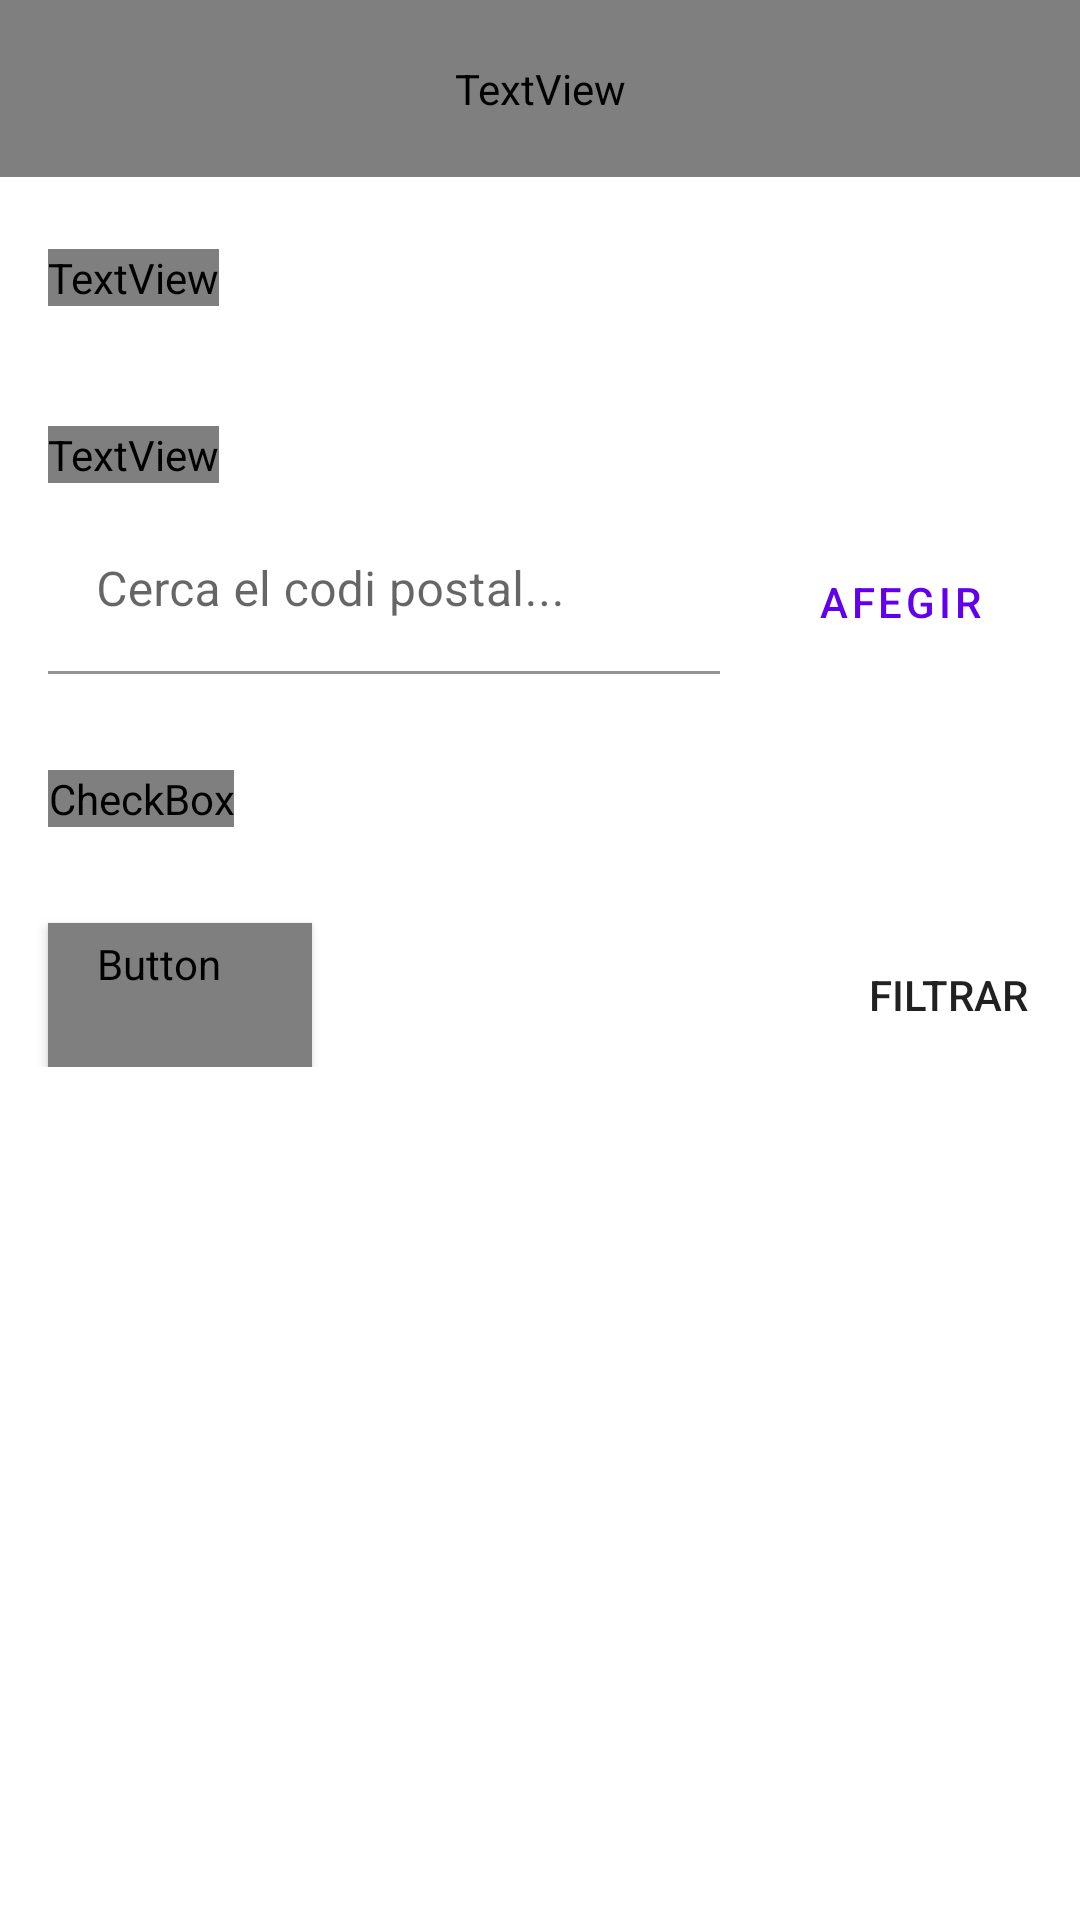

The Android layout XML behind this screen, and the referenced resources:
<!-- AndroidManifest.xml: application theme AppTheme -->
<!-- res/layout/layout_filtres.xml -->
<?xml version="1.0" encoding="utf-8"?>
<ScrollView xmlns:android="http://schemas.android.com/apk/res/android"
    xmlns:app="http://schemas.android.com/apk/res-auto"
    android:layout_width="match_parent"
    android:layout_height="match_parent"
    android:background="#FFFFFF">

    <androidx.constraintlayout.widget.ConstraintLayout
        android:layout_width="match_parent"
        android:layout_height="match_parent"
        android:background="#FFFFFF">


        <TextView
            android:id="@+id/textViewFiltres"
            android:layout_width="0dp"
            android:layout_height="wrap_content"
            android:background="@color/colorPrimaryDark"
            android:fontFamily="@font/roboto_medium"
            android:gravity="center_horizontal|center_vertical"
            android:padding="20dp"
            android:text="FILTRES"
            android:textColor="@color/cardview_light_background"
            android:textSize="20sp"
            android:textStyle="bold"
            app:layout_constraintEnd_toEndOf="parent"
            app:layout_constraintStart_toStartOf="parent"
            app:layout_constraintTop_toTopOf="parent" />

        <TextView
            android:id="@+id/textViewEspecialitats"
            android:layout_width="wrap_content"
            android:layout_height="wrap_content"
            android:layout_marginStart="16dp"
            android:layout_marginLeft="16dp"
            android:layout_marginTop="24dp"
            android:fontFamily="@font/roboto_medium"
            android:text="Especialitats"
            android:textColor="@android:color/primary_text_light"
            android:textSize="18sp"
            app:layout_constraintEnd_toEndOf="parent"
            app:layout_constraintHorizontal_bias="0.0"
            app:layout_constraintStart_toStartOf="@+id/textViewFiltres"
            app:layout_constraintTop_toBottomOf="@+id/textViewFiltres" />

        <androidx.recyclerview.widget.RecyclerView
            android:id="@+id/recyclerViewFiltresEspecialitats"
            android:layout_width="0dp"
            android:layout_height="wrap_content"
            android:layout_marginTop="8dp"
            android:layout_marginEnd="16dp"
            android:layout_marginRight="16dp"
            app:layout_constraintEnd_toEndOf="parent"
            app:layout_constraintStart_toStartOf="@+id/textViewEspecialitats"
            app:layout_constraintTop_toBottomOf="@+id/textViewEspecialitats" />

        <TextView
            android:id="@+id/textViewCodisPostals"
            android:layout_width="wrap_content"
            android:layout_height="wrap_content"
            android:layout_marginTop="32dp"
            android:fontFamily="@font/roboto_medium"
            android:text="Codis Postals d'Actuació"
            android:textColor="#000000"
            android:textSize="18sp"
            app:layout_constraintStart_toStartOf="@+id/recyclerViewFiltresEspecialitats"
            app:layout_constraintTop_toBottomOf="@+id/recyclerViewFiltresEspecialitats" />

        <include
            android:id="@+id/include"
            layout="@layout/find_codis_postals"
            android:layout_width="0dp"
            android:layout_height="wrap_content"
            android:layout_marginTop="8dp"
            android:layout_marginEnd="16dp"
            android:layout_marginRight="16dp"
            app:layout_constraintEnd_toEndOf="parent"
            app:layout_constraintStart_toStartOf="@+id/textViewCodisPostals"
            app:layout_constraintTop_toBottomOf="@+id/textViewCodisPostals">

        </include>

        <CheckBox
            android:id="@+id/checkBoxExercent"
            android:layout_width="wrap_content"
            android:layout_height="wrap_content"
            android:fontFamily="@font/roboto_medium"
            android:text="Exercent"
            android:textColor="#000000"
            android:textSize="14sp"
            app:layout_constraintStart_toStartOf="@+id/include"
            app:layout_constraintTop_toBottomOf="@+id/include" />

        <Button
            android:id="@+id/buttonFilter"
            style="@style/Widget.AppCompat.Button.Borderless"
            android:layout_width="wrap_content"
            android:layout_height="wrap_content"
            android:text="Filtrar"
            app:layout_constraintEnd_toEndOf="parent"
            app:layout_constraintTop_toTopOf="@+id/buttonClear" />

        <Button
            android:id="@+id/buttonCancel"
            style="@style/Widget.MaterialComponents.Button.UnelevatedButton"
            android:layout_width="wrap_content"
            android:layout_height="wrap_content"
            android:text="Cancelar"
            app:layout_constraintBottom_toBottomOf="@+id/buttonFilter"
            app:layout_constraintEnd_toStartOf="@+id/buttonFilter"
            app:layout_constraintTop_toTopOf="@+id/buttonFilter" />

        <Button
            android:id="@+id/buttonClear"
            style="@style/Widget.MaterialComponents.Button"
            android:layout_width="wrap_content"
            android:layout_height="wrap_content"
            android:layout_marginTop="32dp"
            android:fontFamily="@font/roboto_medium"
            android:text="Clear All"
            app:layout_constraintStart_toStartOf="@+id/checkBoxExercent"
            app:layout_constraintTop_toBottomOf="@+id/checkBoxExercent" />
    </androidx.constraintlayout.widget.ConstraintLayout>

</ScrollView>
<!-- res/layout/find_codis_postals.xml (included above) -->
<?xml version="1.0" encoding="utf-8"?>
<androidx.constraintlayout.widget.ConstraintLayout xmlns:android="http://schemas.android.com/apk/res/android"
    xmlns:app="http://schemas.android.com/apk/res-auto"
    android:id="@+id/includeCodisPostals"
    android:layout_width="match_parent"
    android:layout_height="match_parent">

    <Button
        android:id="@+id/buttonAfegir"
        style="@style/Widget.MaterialComponents.Button.OutlinedButton"
        android:layout_width="wrap_content"
        android:layout_height="wrap_content"
        android:text="Afegir"
        app:layout_constraintBottom_toBottomOf="@+id/textInputLayout"
        app:layout_constraintEnd_toEndOf="parent" />

    <androidx.recyclerview.widget.RecyclerView
        android:id="@+id/recyclerViewCodisPostals"
        android:layout_width="0dp"
        android:layout_height="wrap_content"
        android:layout_marginTop="24dp"
        android:layout_marginBottom="8dp"
        app:layout_constraintBottom_toBottomOf="parent"
        app:layout_constraintEnd_toEndOf="parent"
        app:layout_constraintStart_toStartOf="parent"
        app:layout_constraintTop_toBottomOf="@+id/textInputLayout"
        app:layout_constraintVertical_bias="0.0" />

    <com.google.android.material.textfield.TextInputLayout
        android:id="@+id/textInputLayout"
        android:layout_width="0dp"
        android:layout_height="wrap_content"
        android:layout_marginEnd="16dp"
        android:layout_marginRight="16dp"
        app:boxBackgroundMode="filled"
        app:endIconMode="clear_text"
        app:layout_constraintEnd_toStartOf="@+id/buttonAfegir"
        app:layout_constraintStart_toStartOf="parent"
        app:layout_constraintTop_toTopOf="parent">

        <com.google.android.material.textfield.TextInputEditText
            android:id="@+id/editTextNumberCodi"
            android:layout_width="match_parent"
            android:layout_height="wrap_content"
            android:background="@android:color/transparent"
            android:hint="Cerca el codi postal..."
            android:numeric="integer" />

    </com.google.android.material.textfield.TextInputLayout>
</androidx.constraintlayout.widget.ConstraintLayout>
<!-- resources referenced by this layout -->
<resources>
  <style name="AppTheme" parent="Theme.MaterialComponents.Light">
          
          <item name="colorPrimary">@color/colorPrimary</item>
          <item name="colorPrimaryDark">@color/colorPrimaryDark</item>
          <item name="colorAccent">@color/colorAccent</item>
      </style>
  <!-- not gathered from this repository: default colours our renderer supplied (Android Studio template values) -->
  <color name="colorPrimary">#FF6200EE</color>
  <color name="colorPrimaryDark">#FF3700B3</color>
  <color name="colorAccent">#FF03DAC5</color>
</resources>
